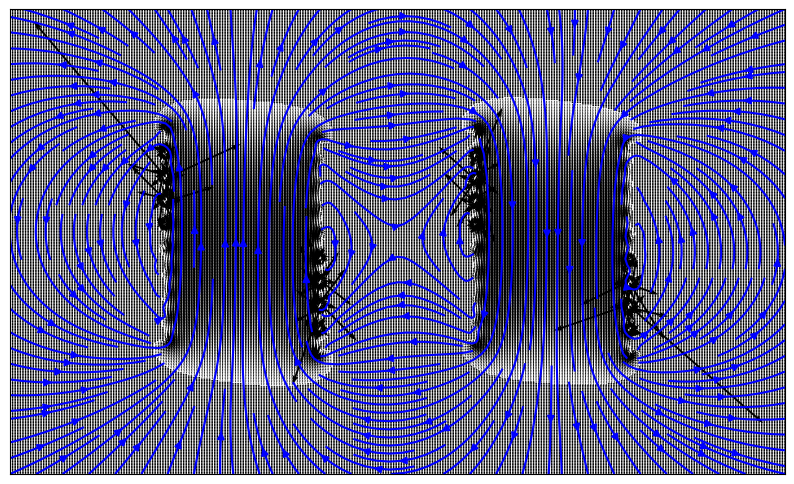

Recreate this plot in Python.
from mpl_toolkits import mplot3d
import numpy as np
import matplotlib.pyplot as plt
from tqdm import tqdm

#_____________________________________________________________________________________________________________
#                   1] Parametros iniciales del campo magnetico

# Numero de partes del solenoide
nSteps = 300 

# Longitud, Radio y # vueltas del solenoide
L = 60 #[m]
R = 20 #[m]
N = 10  #[1]

# Constante de permiabilidad del vacio y corriente del solenoides
muo = 1 #[(T*m)/A]
i = 1 #[A]

#_____________________________________________________________________________________________________________
#                   2] Funcion que calcula la magnitud del campo en un punto (X,Y,Z)

def Magnetic_Field(x_grid, y_grid, z_grid, X_sol, Y_sol, Z_sol):
    # Asegurar que las salidas tengan la misma forma que la malla de entrada
    Bx = np.zeros_like(x_grid, dtype=np.float64)
    By = np.zeros_like(y_grid, dtype=np.float64)
    Bz = np.zeros_like(z_grid, dtype=np.float64)

    # Diferenciales del solenoide
    dl_x = X_sol[1:] - X_sol[:-1]
    dl_y = Y_sol[1:] - Y_sol[:-1]
    dl_z = Z_sol[1:] - Z_sol[:-1]
    
    for n in tqdm(range(nSteps - 1), desc="Calculando campo magnético", unit="paso"):
        r_x = x_grid - X_sol[n]
        r_y = y_grid - Y_sol[n]
        r_z = z_grid - Z_sol[n]

        r_norm = np.sqrt(r_x**2 + r_y**2 + r_z**2)

        # Evitar divisiones por cero
        r_norm[r_norm == 0] = 1e-9

        # Producto cruzado dl x r (calculado por componentes)
        dB_x = (dl_y[n] * r_z - dl_z[n] * r_y) / r_norm**3
        dB_y = (dl_z[n] * r_x - dl_x[n] * r_z) / r_norm**3
        dB_z = (dl_x[n] * r_y - dl_y[n] * r_x) / r_norm**3

        # Sumar contribución al campo total
        Bx += dB_x
        By += dB_y
        Bz += dB_z

    # Aplicar la constante de Biot-Savart
    Bx *= (muo * i) / (4 * np.pi)
    By *= (muo * i) / (4 * np.pi)
    Bz *= (muo * i) / (4 * np.pi)

    # Retorna la magnitud del campo
    return Bx, By, Bz, np.sqrt(Bx**2 + By**2 + Bz**2)

#_____________________________________________________________________________________________________________
#                       3] Creacion de puntos del solenoide


phi = np.linspace(0, 2*np.pi, nSteps)

def xParametrique( phi ) : return R*np.cos(N*phi)
def yParametrique( phi ) : return R*np.sin(N*phi)
def zParametrique( phi ) : return L*phi/(2*np.pi)

X1 = xParametrique(phi)
Y1 = yParametrique(phi) - 40
Z1 = zParametrique(phi)

X2 = xParametrique(phi)
Y2 = yParametrique(phi) + 40
Z2 = zParametrique(phi)

#_____________________________________________________________________________________________________________
#                       4] Funcion para ploteo de los solenoides

def Solenoid_plot():
    fig = plt.figure()
    ax = plt.axes(projection='3d')

    # ax.plot3D(X, Y, Z, 'black')
    ax.scatter(X1, Y1, Z1, 'black')
    ax.scatter(X2, Y2, Z2, "black")
    ax.set_xlabel("x")
    ax.set_ylabel("y")
    ax.set_zlabel("z")
    ax.set_aspect('equal')

    plt.show()

#_____________________________________________________________________________________________________________
#                       5] Funcion para vista lateral del campo magnetico

def color_map_B():
    # Generar la malla de evaluación
    yVal_focus = np.linspace(-100, 100, 500)  # Reducir el rango en Y
    zVal_focus = np.linspace(-30, L+30, 500)  # Mantener Z igual

    # Crear la malla de puntos
    YVec_focus, ZVec_focus = np.meshgrid(yVal_focus, zVal_focus)

    # Calcular la magnitud del campo en la malla
    _,_,_,B1 = Magnetic_Field(0.001 * np.ones_like(YVec_focus), YVec_focus, ZVec_focus, X1, Y1, Z1) 
    _,_,_,B2 = Magnetic_Field(0.001 * np.ones_like(YVec_focus), YVec_focus, ZVec_focus, X2, Y2, Z2)

    B_values = np.abs(B1 - B2)

    num_levels = 10  
    contour_levels = np.linspace(np.min(B_values[B_values > 0]), np.max(B_values), num_levels)

    import matplotlib.colors as colors

    # Crear la visualización con escala logarítmica para mejorar el contraste
    fig, ax = plt.subplots(figsize=(10, 8))

    # Usar escala logarítmica para resaltar detalles en valores pequeños
    im = ax.imshow(B_values, cmap='plasma', norm=colors.LogNorm(vmin=np.max([B_values.min(), 1e-6]), vmax=B_values.max()),
                extent=[yVal_focus.min(), yVal_focus.max(), zVal_focus.min(), zVal_focus.max()], origin='lower')

    # Ajustar niveles de contorno
    num_levels = 30  
    contour_levels = np.logspace(np.log10(np.max([B_values.min(), 1e-6])), np.log10(B_values.max()), num_levels)

    # Agregar líneas de contorno con escala logarítmica
    cset = ax.contour(YVec_focus, ZVec_focus, B_values, levels=contour_levels, linewidths=1, colors='white', norm=colors.LogNorm())
    ax.clabel(cset, inline=True, fmt='%1.1f', fontsize=10)

    # Agregar barra de color con escala logarítmica
    cbar = plt.colorbar(im, ax=ax, label="|B| (Escala Log)")

    # Etiquetas y título
    ax.set_xlabel("Y-axis")
    ax.set_ylabel("Z-axis")
    ax.set_title("Magnitud del Campo Magnético (Escala Log)")

    ax.set_aspect('auto')

    # Mostrar la figura
    plt.show()

#_____________________________________________________________________________________________________________
#                       6] Funcion para observar las lineas de campo magnetico


def Field_view():
    yVal = np.linspace(-100, 100, 300)
    zVal = np.linspace(-30, L+30, 300)
    YVec, ZVec = np.meshgrid(yVal, zVal)

    # Calcular el campo magnético en la malla
    Bx1, By1, Bz1, Bmag1 = Magnetic_Field(np.ones_like(YVec), YVec, ZVec, X1, Y1, Z1)
    Bx2, By2, Bz2, Bmag2  = Magnetic_Field(np.ones_like(YVec), YVec, ZVec, X2, Y2, Z2)

    By = By1 - By2
    Bz = Bz1 - Bz2

    # Visualizar las líneas de campo magnético usando streamplot y quiver
    fig, ax = plt.subplots(figsize=(10, 10))

    # Graficar las líneas de campo magnético usando streamplot
    ax.streamplot(YVec, ZVec, By, Bz, density=2, color='blue')

    # Graficar las flechas del campo magnético usando quiver
    ax.quiver(YVec, ZVec, By, Bz, color='black')

    # Ajustar la apariencia
    ax.xaxis.set_ticks([])
    ax.yaxis.set_ticks([])
    ax.set_aspect('equal')
    ax.axis([-100, 100, -30, L+30])

    plt.show()

#Solenoid_plot()
Field_view()
